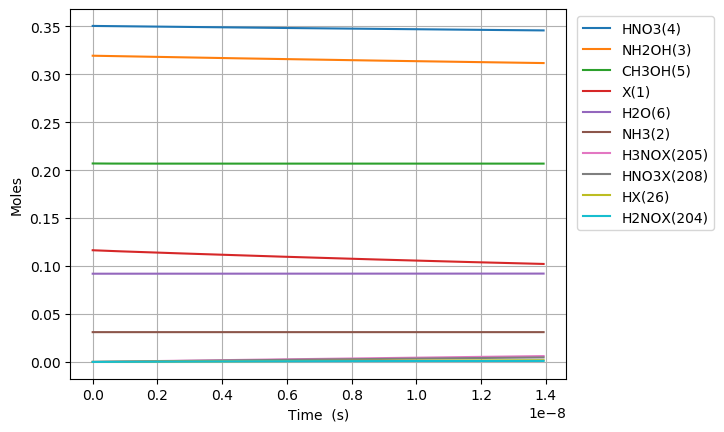

Source data for this figure (header and first rows):
Time (s), Volume (m^3), Ne, X(1), NH3(2), NH2OH(3), HNO3(4), CH3OH(5), H2O(6), N2(7), O2(8), NO2(9), NO(10), N2O(11), CO2(12), H2(13), CO(14), CH4(15), C2H6(16), CH2O(17), CH3(18), C3H8(19), H(20), C2H5(21)
0.0, 0.04692, 0.0, 0.1165, 0.03108, 0.3194, 0.3505, 0.207, 0.09202, 0.0, 0.0, 0.0, 0.0, 0.0, 0.0, 0.0, 0.0, 0.0, 0.0, 0.0, 0.0, 0.0, 0.0, 0.0
1.8982225388417285e-25, 0.04692, 0.0, 0.1165, 0.03108, 0.3194, 0.3505, 0.207, 0.09202, 0.0, 9.679791507033964e-85, 5.090387541627018e-29, 1.1283420706348902e-83, 0.0, 2.0089415926233213e-181, 8.51155201582496e-55, 7.066522161039222e-137, 7.44188235525758e-71, 0.0, 5.741098905192181e-93, 1.2925336147802196e-45, -1.831177790664371e-154, 4.8219050134854005e-40, 0.0
5.3150231087568395e-25, 0.04692, 0.0, 0.1165, 0.03108, 0.3194, 0.3505, 0.207, 0.09202, 0.0, 1.4628100925429876e-83, 1.425308511655565e-28, 1.705150537144162e-82, 0.0, 2.0496010993276355e-179, 1.286245948506562e-53, 1.9944797276354472e-135, 4.494896942575578e-70, 1.3640613736936993e-103, 8.675948665526434e-92, 3.619094121384615e-45, -1.8311777906643697e-154, 1.3501334037760751e-39, 1.8574091875037817e-109
1.2148624248587062e-24, 0.04692, 0.0, 0.1165, 0.03108, 0.3194, 0.3505, 0.207, 0.09202, 0.0, 1.5736243457155147e-82, 3.257848026641291e-28, 1.8343231373908912e-81, 0.0, 4.1566250698092274e-177, 1.3836768495531773e-52, 4.339822106360979e-134, 2.1640993889089046e-69, 1.603654720366665e-103, 9.333189668192835e-91, 8.272215134593406e-45, -1.8311777906643608e-154, 3.086019208631797e-39, 2.183657618811591e-109
2.5815826528247507e-24, 0.04692, 0.0, 0.1165, 0.03108, 0.3194, 0.3505, 0.207, 0.09202, 0.0, 1.446431885313087e-81, 6.9229270566127435e-28, 1.686058989310028e-80, 0.0, 6.394655117089266e-175, 1.2718343432571169e-51, 8.05008745411822e-133, 9.451190591177128e-69, 3.7674821325068897e-103, 8.578809272050584e-90, 1.7578457161010988e-44, -1.8311777906642703e-154, 6.557790818345848e-39, 5.13008876406025e-109
5.31502310875684e-24, 0.04692, 0.0, 0.1165, 0.03108, 0.3194, 0.3505, 0.207, 0.09202, 0.0, 1.2374529305094268e-80, 1.4253085116555647e-27, 1.4424589629973886e-79, 0.0, 8.930736047324153e-173, 1.0880798407291106e-50, 1.3852469855516936e-131, 3.945686024757569e-68, 2.2111347737155853e-102, 7.339351947210831e-89, 3.6190941213846153e-44, -1.831177790662092e-154, 1.3501334037784387e-38, 3.010848428606445e-108
1.0781904020621018e-23, 0.04692, 0.0, 0.1165, 0.03108, 0.3194, 0.3505, 0.207, 0.09202, 0.0, 1.0231500129385663e-79, 2.8913401236441457e-27, 1.1926529650294215e-78, 0.0, 1.1929017125124214e-170, 8.99644968689623e-50, 2.301389796697281e-130, 1.6119414856782126e-67, 1.7308510530945866e-101, 6.068318119104611e-88, 7.341590931951649e-44, -1.831177790592896e-154, 2.738842047670319e-38, 2.356857770638983e-107
2.1715665844349375e-23, 0.04692, 0.0, 0.1165, 0.03108, 0.3194, 0.3505, 0.207, 0.09202, 0.0, 8.320085984762412e-79, 5.823403347621307e-27, 9.698455840857407e-78, 0.0, 1.5594311809991977e-168, 7.315761538777714e-49, 3.7649464019189964e-129, 6.515725212381063e-67, 1.397946191838331e-100, 4.934655514378966e-87, 1.4786584553085714e-43, -1.831177788341671e-154, 5.516259335470773e-38, 1.9035493200172518e-106
4.3583189491806086e-23, 0.04692, 0.0, 0.1165, 0.03108, 0.3194, 0.3505, 0.207, 0.09202, 0.0, 6.710450762524933e-78, 1.1687529795575631e-26, 7.82215598639125e-77, 0.0, 2.017096331907486e-166, 5.900425938245685e-48, 6.133870193518223e-128, 2.6199444506978514e-66, 1.1265478377891134e-99, 3.979978442519399e-86, 2.9676571795353846e-43, -1.8311777155211215e-154, 1.1071093911138454e-37, 1.5339927839213794e-105
8.731823678671951e-23, 0.04692, 0.0, 0.1165, 0.03108, 0.3194, 0.3505, 0.207, 0.09202, 0.0, 5.3901989824273874e-77, 2.3415782691484279e-26, 6.283181075438258e-76, 0.0, 2.5954072996811056e-164, 4.73954268284502e-47, 1.0040903669480492e-126, 1.050714904609404e-65, 9.048102862164105e-99, 3.196935125544225e-85, 5.945654627989011e-43, -1.831175371951902e-154, 2.2180763062740898e-37, 1.2320581544035916e-104
1.7478833137654636e-22, 0.04692, 0.0, 0.1165, 0.03108, 0.3194, 0.3505, 0.207, 0.09202, 0.0, 4.3209116572170484e-76, 4.6872288483301574e-26, 5.036747333901475e-75, 0.0, 3.330798580006164e-162, 3.799329974152745e-46, 1.6690266603325722e-125, 4.208340118279319e-65, 7.253080391530335e-98, 2.5627392043159615e-84, 1.1901649524896263e-42, -1.8311001611495263e-154, 4.440010136701412e-37, 9.876343115304062e-104
3.4972852055620006e-22, 0.04692, 0.0, 0.1165, 0.03108, 0.3194, 0.3505, 0.207, 0.09202, 0.0, 3.460233739326913e-75, 9.378530006693615e-26, 4.033482849154025e-74, 0.0, 4.268982615526438e-160, 3.042545321978919e-45, 2.862311330744692e-124, 1.6844327723981836e-64, 5.456767845985728e-97, 2.0522698364032843e-83, 2.3813639318710765e-42, -1.8288358202124738e-154, 8.88387779798339e-37, 7.430348022951224e-103
6.996088989155074e-22, 0.04692, 0.0, 0.1165, 0.03108, 0.3194, 0.3505, 0.207, 0.09202, 0.0, 2.769589441949562e-74, 1.876113232342053e-25, 3.2284210709367e-73, 0.0, 5.467858665691924e-158, 2.4352693969981026e-44, 5.187210112069038e-123, 6.739925164883747e-64, 4.191982694121462e-96, 1.6426476646169302e-82, 4.7637618906339757e-42, -1.759240491278606e-154, 1.777161312225669e-36, 5.7081208515082975e-102
1.3993696556341223e-21, 0.04692, 0.0, 0.1165, 0.03108, 0.3194, 0.3505, 0.207, 0.09202, 0.0, 2.2162326707740146e-73, 3.752633695687435e-25, 2.583390933497819e-72, 0.0, 7.001138796494539e-156, 1.9487088938400565e-43, 1.0238396861752595e-121, 2.696408943523499e-63, 3.39320060545464e-95, 1.3144509311575194e-81, 9.528557808159768e-42, 4.943617688862888e-155, 3.5547083777640635e-36, 4.6204387142407913e-101
2.7988911690713517e-21, 0.04692, 0.0, 0.1165, 0.03108, 0.3194, 0.3505, 0.207, 0.09202, 0.0, 1.7732106109093653e-72, 7.505674622378191e-25, 2.0669744100568924e-71, 0.0, 8.962916899777135e-154, 1.5591644896643443e-42, 2.2581645655078736e-120, 1.07865135917457e-62, 2.741304995750301e-94, 1.0516938809651852e-80, 1.9058149643211333e-41, 7.332408281006996e-153, 7.109802511575793e-36, 3.7327683219039485e-100
5.597934195945811e-21, 0.04692, 0.0, 0.1165, 0.03108, 0.3194, 0.3505, 0.207, 0.09202, 0.0, 1.4186582839244899e-71, 1.5011756475759681e-24, 1.6536842007216308e-70, 0.0, 1.1473467618904886e-151, 1.2474105463876479e-41, 5.596799185522078e-119, 4.3147810064797154e-62, 2.1778311346165866e-93, 8.414083624385407e-80, 3.811733331331438e-41, 2.387771210473787e-151, 1.4219990790139016e-35, 2.965499673460417e-99
1.119602024969473e-20, 0.04692, 0.0, 0.1165, 0.03108, 0.3194, 0.3505, 0.207, 0.09202, 0.0, 1.1349625463145785e-70, 3.0023920182522567e-24, 1.3229892324994783e-69, 0.0, 1.4686636327493177e-149, 9.979600199365497e-41, 1.530256826450728e-117, 1.725947517173221e-61, 1.747988987444506e-92, 6.73147993667497e-79, 7.623570065352016e-41, 7.669441327659241e-150, 2.8440367391024505e-35, 2.3801940789094672e-98
2.2392192357192568e-20, 0.04692, 0.0, 0.1165, 0.03108, 0.3194, 0.3505, 0.207, 0.09202, 0.0, 9.079844049408867e-70, 6.004824759604799e-24, 1.0584081375423007e-68, 0.0, 1.8799277082893845e-147, 7.983806492727785e-40, 4.4796503630459374e-116, 6.903860298480108e-61, 1.3961016283842402e-91, 5.3852691655062e-78, 1.524724353339304e-40, 2.4506299076604567e-148, 5.68811207678317e-35, 1.9010376228365858e-97
4.4784536572188246e-20, 0.04692, 0.0, 0.1165, 0.03108, 0.3194, 0.3505, 0.207, 0.09202, 0.0, 7.263932711522303e-69, 1.2009690242309736e-23, 8.467332147313002e-68, 0.0, 2.4063319522067982e-145, 6.387095727865072e-39, 1.3667389814090591e-114, 2.761558165411552e-60, 1.1178116052142912e-90, 4.30824941913032e-77, 3.0494590469474567e-40, 7.848009910227108e-147, 1.1376262822159087e-34, 1.5220968685603978e-96
8.95692250021796e-20, 0.04692, 0.0, 0.1165, 0.03108, 0.3194, 0.3505, 0.207, 0.09202, 0.0, 5.811169158103355e-68, 2.4019421207719022e-23, 6.773892601210626e-67, 0.0, 3.08012056968038e-143, 5.109696795847344e-38, 4.266764766698247e-113, 1.1046260753744146e-59, 8.941148039639248e-90, 3.446613170044503e-76, 6.098928434163555e-40, 2.5110613634532362e-145, 2.2752564592968852e-34, 1.2174943764214059e-95
1.791386018621623e-19, 0.04692, 0.0, 0.1165, 0.03108, 0.3194, 0.3505, 0.207, 0.09202, 0.0, 4.6489445220540065e-67, 4.803888313853525e-23, 5.419124937482099e-66, 0.0, 3.942564358555484e-141, 4.087765522123478e-37, 1.3482766208760984e-111, 4.418509919920625e-59, 7.15095229114273e-89, 2.7572959899390465e-75, 1.2197867208594914e-39, 8.03323310024797e-144, 4.550516925482006e-34, 9.737277765591402e-95
3.582773555821277e-19, 0.04692, 0.0, 0.1165, 0.03108, 0.3194, 0.3505, 0.207, 0.09202, 0.0, 3.719159295874566e-66, 9.607780700015836e-23, 4.33530445763371e-65, 0.0, 5.046488797732611e-139, 3.270215651893016e-36, 4.287144132715371e-110, 1.76740509165117e-58, 5.721675791926907e-88, 2.2058389735098063e-74, 2.43957447574543e-39, 2.5710118667698224e-142, 9.101038305944925e-34, 7.791066728225837e-94
7.165548630220585e-19, 0.04692, 0.0, 0.1165, 0.03108, 0.3194, 0.3505, 0.207, 0.09202, 0.0, 2.975328907991814e-65, 1.9215565472336706e-22, 3.468245633228598e-64, 0.0, 6.459509769050841e-137, 2.6161738152133773e-35, 1.3675115468466863e-108, 7.069622613952757e-58, 4.942247379431574e-87, 1.7646720514238655e-73, 4.879149985515972e-39, 8.862661840602023e-141, 1.8202082859241462e-33, 6.7297380209624e-93
1.43310987790192e-18, 0.04692, 0.0, 0.1165, 0.03108, 0.3194, 0.3505, 0.207, 0.09202, 0.0, 2.3802637149087243e-64, 3.843113501696346e-22, 2.7745977559302574e-63, 0.0, 8.268175133333858e-135, 2.0929395696834577e-34, 4.3690376232781654e-107, 2.827849495036072e-57, 3.990289319041871e-86, 1.411737990173067e-72, 9.75830100505172e-39, 2.867822216203635e-139, 3.640417913531737e-33, 5.4334798894839536e-92
2.8662199076616433e-18, 0.04692, 0.0, 0.1165, 0.03108, 0.3194, 0.3505, 0.207, 0.09202, 0.0, 1.9042112073303435e-63, 7.6862274106157015e-22, 2.2196793804808905e-62, 0.0, 1.0583265852817138e-132, 1.6743518628047658e-33, 1.3969721466947635e-105, 1.1311398878936614e-56, 3.1958808931401054e-85, 1.1293905317320328e-71, 1.9516603044101865e-38, 9.190375790624792e-138, 7.280840036540046e-33, 4.3517532624006067e-91
4.299329937421366e-18, 0.04692, 0.0, 0.1165, 0.03108, 0.3194, 0.3505, 0.207, 0.09202, 0.0, 5.653127220380436e-63, 1.152934131952906e-21, 6.589674913327905e-62, 0.0, 7.115646111898424e-132, 4.9707322674665346e-33, 6.682244776427016e-105, 2.403672317932192e-56, 9.255175829579242e-85, 3.3528782588390314e-71, 2.9274905083130665e-38, 4.3322672302466125e-137, 1.092126502734148e-32, 1.260254776606814e-90
5.732439967181089e-18, 0.04692, 0.0, 0.1165, 0.03108, 0.3194, 0.3505, 0.207, 0.09202, 0.0, 1.2317866916829013e-62, 1.5372455228436423e-21, 1.4358558603222522e-61, 0.0, 3.273953368571237e-131, 1.0830964201676246e-32, 2.211293102281336e-104, 4.10038223960578e-56, 2.020896206860296e-84, 7.305745398984432e-71, 3.9033207122138113e-38, 1.422895067793071e-136, 1.4561692885936043e-32, 2.7518052002671277e-90
8.598660026700536e-18, 0.04692, 0.0, 0.1165, 0.03108, 0.3194, 0.3505, 0.207, 0.09202, 0.0, 3.575496844804931e-62, 2.3058683046237082e-21, 4.167848811800316e-61, 0.0, 3.9885575261288795e-130, 3.1438948474538704e-32, 1.289980133386662e-103, 8.489320685718102e-56, 5.942646566500623e-84, 2.1206325574618368e-70, 5.854981120010289e-38, 8.383102194737881e-136, 2.1842555333660063e-32, 8.091957256158317e-90
1.1464880086219983e-17, 0.04692, 0.0, 0.1165, 0.03108, 0.3194, 0.3505, 0.207, 0.09202, 0.0, 7.819208416894627e-62, 3.074491086401568e-21, 9.114619276422961e-61, 0.0, 1.8443379052278988e-129, 6.875343517619424e-32, 4.2916227723608326e-103, 1.4438111054290496e-55, 1.3054545821953344e-83, 4.637584274800709e-70, 7.806641527798918e-38, 2.806307721921854e-135, 2.912342832728223e-32, 1.777605745313769e-89
1.433110014573943e-17, 0.04692, 0.0, 0.1165, 0.03108, 0.3194, 0.3505, 0.207, 0.09202, 0.0, 1.4669899227824816e-61, 3.843113868177067e-21, 1.710027381550994e-60, 0.0, 6.759544319341984e-129, 1.2899080212146424e-31, 1.1571247146571387e-102, 2.205817133969254e-55, 2.4543102100650834e-83, 8.700739300321045e-70, 9.758301935579133e-38, 7.582817201787377e-135, 3.640431262008098e-32, 3.3419745042812436e-89
2.0063540264778322e-17, 0.04692, 0.0, 0.1165, 0.03108, 0.3194, 0.3505, 0.207, 0.09202, 0.0, 4.013951718749204e-61, 5.380359431720829e-21, 4.6789516840773546e-60, 0.0, 1.0465327481473953e-127, 3.529423371628641e-31, 6.821199109780802e-102, 4.241708112379185e-55, 6.728878955721058e-83, 2.3806808025373225e-69, 1.36616227511138e-37, 4.482423380345669e-134, 5.096611581295682e-32, 9.162550773000283e-89
2.5795980383817215e-17, 0.04692, 0.0, 0.1165, 0.03108, 0.3194, 0.3505, 0.207, 0.09202, 0.0, 8.461898568383548e-61, 6.917604995254994e-21, 9.863809156411139e-60, 0.0, 5.329120128004196e-127, 7.440453864787262e-31, 2.3006424675210368e-101, 6.95639038602558e-55, 1.4195482957621027e-82, 5.018764769791836e-69, 1.7564943566614301e-37, 1.5132686431311513e-133, 6.552796489777766e-32, 1.932964379391556e-88
3.7260860621895e-17, 0.04692, 0.0, 0.1165, 0.03108, 0.3194, 0.3505, 0.207, 0.09202, 0.0, 2.5811415572340234e-60, 9.992096122294547e-21, 3.008774499340543e-59, 0.0, 8.916320216474931e-126, 2.2695692372787468e-30, 1.5738083036122178e-100, 1.442184266164953e-54, 4.3318255925155806e-82, 1.5308789401169816e-68, 2.5371585197512822e-37, 1.0359762972150743e-132, 9.46518007239076e-32, 5.898541524136026e-88
6.019062109805057e-17, 0.04692, 0.0, 0.1165, 0.03108, 0.3194, 0.3505, 0.207, 0.09202, 0.0, 1.1199793691119545e-59, 1.614107837625853e-20, 1.3055391000504254e-58, 0.0, 3.453375804238137e-124, 9.847854786207458e-30, 1.9832282362064623e-99, 3.749703453294536e-54, 1.8799089410864162e-81, 6.642614483124438e-68, 4.098486845889994e-37, 1.3058897508701037e-131, 1.5290002299782095e-31, 2.559826270418525e-87
1.0605014205036171e-16, 0.04692, 0.0, 0.1165, 0.03108, 0.3194, 0.3505, 0.207, 0.09202, 0.0, 6.331871754732562e-59, 2.843904288372602e-20, 7.381015373831224e-58, 0.0, 2.2991747766979425e-122, 5.567544845017016e-29, 3.800100372606331e-98, 1.1622429903978972e-53, 1.0628578376530756e-80, 3.7554426591980776e-67, 7.221143498003452e-37, 2.5024482129576214e-130, 2.6939867001410575e-31, 1.4472676601943104e-86
1.9776918395498398e-16, 0.04692, 0.0, 0.1165, 0.03108, 0.3194, 0.3505, 0.207, 0.09202, 0.0, 4.2102388283206164e-58, 5.3034971896819065e-20, 4.9079372688343084e-57, 0.0, 2.083163399614508e-120, 3.7020164718271812e-28, 9.278361504204305e-97, 4.0398623473703875e-53, 7.06728440619671e-80, 2.497098977624683e-66, 1.3466456801574497e-36, 6.110130485728363e-129, 5.0240477391262486e-31, 9.623349242142101e-86
3.8120726776422855e-16, 0.04692, 0.0, 0.1165, 0.03108, 0.3194, 0.3505, 0.207, 0.09202, 0.0, 3.0618836992309566e-57, 1.0222682991563752e-19, 3.569418603092545e-56, 0.0, 2.2313208884444453e-118, 2.6922805091411015e-27, 2.583488913887644e-95, 1.5007394669171175e-52, 5.139666424778966e-79, 1.816007820739107e-65, 2.595708340609312e-36, 1.7013314392019572e-127, 9.684522211553619e-31, 6.998558732175352e-85
7.480834353827177e-16, 0.04692, 0.0, 0.1165, 0.03108, 0.3194, 0.3505, 0.207, 0.09202, 0.0, 2.3337741854709994e-56, 2.006105459238038e-19, 2.7208252437968548e-55, 0.0, 2.608877457119362e-116, 2.0520618748109655e-26, 7.703799383675532e-94, 5.779163200620655e-52, 3.917465010777074e-78, 1.3841649689349478e-64, 5.093833660463648e-36, 5.073278216224491e-126, 1.9006880734109265e-30, 5.33431680059638e-84
1.1149596030012069e-15, 0.04692, 0.0, 0.1165, 0.03108, 0.3194, 0.3505, 0.207, 0.09202, 0.0, 7.312634001523834e-56, 2.989942618926759e-19, 8.525925543473452e-55, 0.0, 2.195345602578426e-115, 6.429918383010133e-26, 4.318407129940802e-93, 1.2837476552674676e-51, 1.2274961727603084e-77, 4.3371341779003256e-64, 7.5919589789188e-36, 2.843856353469678e-125, 2.8331118693536904e-30, 1.6714516757670555e-83
1.481835770619696e-15, 0.04692, 0.0, 0.1165, 0.03108, 0.3194, 0.3505, 0.207, 0.09202, 0.0, 1.6572943859698177e-55, 3.973779778222538e-19, 1.932382733758601e-54, 0.0, 1.1531800731694804e-114, 1.4572406749249083e-25, 1.5472643299972436e-92, 2.2675679464058776e-51, 2.7819285261181313e-77, 9.829437792066907e-64, 1.0090084295974771e-35, 1.0189404686835065e-124, 3.765723608977923e-30, 3.7880843949088796e-83
1.8487119382381853e-15, 0.04692, 0.0, 0.1165, 0.03108, 0.3194, 0.3505, 0.207, 0.09202, 0.0, 3.1489893964324262e-55, 4.957616937125374e-19, 3.671899198619115e-54, 0.0, 4.598586323120414e-114, 2.768871663643687e-25, 4.316664677066551e-92, 3.529377190009321e-51, 5.285882518005958e-77, 1.8676703151137482e-63, 1.2588209611631562e-35, 2.8427113376617697e-124, 4.698523292279481e-30, 7.197657629154726e-83
2.5824642734751636e-15, 0.04692, 0.0, 0.1165, 0.03108, 0.3194, 0.3505, 0.207, 0.09202, 0.0, 8.339291041543926e-55, 6.925291253752222e-19, 9.725267048798323e-54, 0.0, 4.488882610383042e-113, 7.332646783342716e-25, 2.1372275750181094e-91, 6.886962525678395e-51, 1.3998304469494274e-76, 4.946045942133138e-63, 1.7584460238747597e-35, 1.4074578845667435e-123, 6.564686489901867e-30, 1.9061150643595412e-82
3.316216608712142e-15, 0.04692, 0.0, 0.1165, 0.03108, 0.3194, 0.3505, 0.207, 0.09202, 0.0, 1.740516609248262e-54, 8.892965568807306e-19, 2.0300286083928533e-53, 0.0, 2.156127798259847e-112, 1.530417108500591e-24, 6.970927977454879e-91, 1.1356503642836334e-50, 2.9216250152483774e-76, 1.0323029877274492e-62, 2.2580710860266917e-35, 4.5906621444393774e-123, 8.431601462193277e-30, 3.9783057056011745e-82
4.04996894394912e-15, 0.04692, 0.0, 0.1165, 0.03108, 0.3194, 0.3505, 0.207, 0.09202, 0.0, 3.1507861619675477e-54, 1.0860639882290615e-18, 3.6753142788399007e-53, 0.0, 7.737258296915143e-112, 2.770451649121383e-24, 1.814285844317636e-90, 1.6938000522036034e-50, 5.288898484494848e-76, 1.8687359435433132e-62, 2.7576961476189527e-35, 1.1947870663954854e-122, 1.0299268209125374e-29, 7.20176439734411e-82
4.783721279186098e-15, 0.04692, 0.0, 0.1165, 0.03108, 0.3194, 0.3505, 0.207, 0.09202, 0.0, 5.1798847513999517e-54, 1.2828314194202161e-18, 6.042937712819814e-53, 0.0, 2.350380290855556e-111, 4.554615802067744e-24, 4.087973293255348e-90, 2.3631453144954445e-50, 8.694936182912552e-76, 3.072197305119813e-62, 3.257321208651544e-35, 2.6921106114396923e-122, 1.2167686730670715e-29, 1.1839683068759547e-81
5.869650560028932e-15, 0.04692, 0.0, 0.1165, 0.03108, 0.3194, 0.3505, 0.207, 0.09202, 0.0, 9.55447874753499e-54, 1.5740407342989869e-18, 1.114850995624323e-52, 0.0, 1.0704634828799184e-110, 8.401148456552664e-24, 1.1501822759030452e-89, 3.5578131099160646e-50, 1.6038114149728016e-75, 5.666775415475478e-62, 3.996749836554088e-35, 7.574458316664656e-122, 1.4934264190503293e-29, 2.1838709860396e-81
6.955579840871767e-15, 0.04692, 0.0, 0.1165, 0.03108, 0.3194, 0.3505, 0.207, 0.09202, 0.0, 1.5889450617389842e-53, 1.865250048833493e-18, 1.85438936032314e-52, 0.0, 3.680939681566458e-110, 1.397142008817827e-23, 2.7106787957814212e-89, 4.996032837617443e-50, 2.667197544260149e-75, 9.424056465167542e-62, 4.736178463230789e-35, 1.7851018886173688e-121, 1.7702488263988705e-29, 3.631858008095088e-81
8.041509121714601e-15, 0.04692, 0.0, 0.1165, 0.03108, 0.3194, 0.3505, 0.207, 0.09202, 0.0, 2.4546000285765125e-53, 2.1564593630237345e-18, 2.865196811450812e-52, 0.0, 1.0194945920125334e-109, 2.158302994985192e-23, 5.608641840033127e-89, 6.677804491806664e-50, 4.120282900941369e-75, 1.4558268622942967e-61, 5.47560708868165e-35, 3.6935390076493078e-121, 2.0472358951040535e-29, 5.610488987438546e-81
1.021336768340027e-14, 0.04692, 0.0, 0.1165, 0.03108, 0.3194, 0.3505, 0.207, 0.09202, 0.0, 5.027433948648335e-53, 2.7388779903714246e-18, 5.870626132172274e-52, 0.0, 5.614958568517144e-109, 4.420567943146086e-23, 1.8699725273853658e-88, 1.0772003556238037e-49, 8.439032781883789e-75, 2.9817783579423083e-61, 6.954464335905865e-35, 1.23145985340118e-120, 2.6017040165495443e-29, 1.1491225633204236e-80
1.238522624508594e-14, 0.04692, 0.0, 0.1165, 0.03108, 0.3194, 0.3505, 0.207, 0.09202, 0.0, 8.96387473236956e-53, 3.3212966163420556e-18, 1.0471146316993918e-51, 0.0, 2.059105938329082e-108, 7.881837792748883e-23, 4.857629328662854e-88, 1.5840410256515662e-49, 1.5046728300152847e-74, 5.316486984152452e-61, 8.433321578226747e-35, 3.1989646320207205e-120, 3.1568307833173076e-29, 2.048876386753791e-80
1.4557084806771608e-14, 0.04692, 0.0, 0.1165, 0.03108, 0.3194, 0.3505, 0.207, 0.09202, 0.0, 1.4553831010982499e-52, 3.9037152409356286e-18, 1.7007236666452874e-51, 0.0, 6.067798977445174e-108, 1.279702620856335e-22, 1.0765199574188723e-87, 2.188302454601643e-49, 2.443000905162941e-74, 8.631897917126927e-61, 9.912178815644321e-35, 7.08936245107571e-120, 3.7126161953378976e-29, 3.326574898911037e-80
1.8900801930142947e-14, 0.04692, 0.0, 0.1165, 0.03108, 0.3194, 0.3505, 0.207, 0.09202, 0.0, 3.1854301198801555e-52, 5.068552485991601e-18, 3.7252527489263546e-51, 0.0, 4.269732062024384e-107, 2.800914489147008e-22, 4.069050463560456e-87, 3.689087570621023e-49, 5.3470516791524365e-74, 1.889283067267671e-60, 1.2869893275769623e-34, 2.679650959240268e-119, 4.8261629548597255e-29, 7.280950187708117e-80
2.3244519053514286e-14, 0.04692, 0.0, 0.1165, 0.03108, 0.3194, 0.3505, 0.207, 0.09202, 0.0, 5.924860077531007e-52, 6.2333897255393426e-18, 6.934120636584673e-51, 0.0, 1.79732359389038e-106, 5.209666256509808e-22, 1.1452783728025328e-86, 5.5795556663939175e-49, 9.945449058364826e-74, 3.514042672089545e-60, 1.5827607716281922e-34, 7.542168945162459e-119, 5.942344294559441e-29, 1.3542476028527034e-79
2.7588236176885626e-14, 0.04692, 0.0, 0.1165, 0.03108, 0.3194, 0.3505, 0.207, 0.09202, 0.0, 9.905649689662408e-52, 7.398226959578855e-18, 1.1601583638148458e-50, 0.0, 5.765822489471637e-106, 8.70993280308323e-22, 2.680112551620465e-86, 7.859706704651e-49, 1.6627588320278183e-73, 5.875054240542537e-60, 1.878532213718138e-34, 1.764973822758841e-118, 7.061160213881565e-29, 2.2641382497435494e-79
3.193195330025696e-14, 0.04692, 0.0, 0.1165, 0.03108, 0.3194, 0.3505, 0.207, 0.09202, 0.0, 1.5359774352506822e-51, 8.563064188110136e-18, 1.8002719363753425e-50, 0.0, 1.5614417806546332e-105, 1.350568791713487e-21, 5.531562390577552e-86, 1.0529540648144284e-48, 2.5782862531811637e-73, 9.10990260208973e-60, 2.1743036538468155e-34, 3.642781210407296e-118, 8.182610712270741e-29, 3.510789666043308e-79
3.62756704236283e-14, 0.04692, 0.0, 0.1165, 0.03108, 0.3194, 0.3505, 0.207, 0.09202, 0.0, 2.2519208422843865e-51, 9.727901411133191e-18, 2.641342286227387e-50, 0.0, 3.7405256154467156e-105, 1.980090454088702e-21, 1.041313273522149e-85, 1.3589057459647028e-48, 3.780066301300451e-73, 1.335617194743171e-59, 2.4700750920142405e-34, 6.857514151911395e-118, 9.30669578917173e-29, 5.1472243204831986e-79
4.4963104670370976e-14, 0.04692, 0.0, 0.1165, 0.03108, 0.3194, 0.3505, 0.207, 0.09202, 0.0, 4.2881901512910103e-51, 1.2057575840654614e-17, 5.037094252620863e-50, 0.0, 1.6697702209251897e-104, 3.770561378881014e-21, 3.026942581440583e-85, 2.087713953787119e-48, 7.198140686597429e-73, 2.5433309832862473e-59, 3.061617962465397e-34, 1.9933775441403963e-117, 1.1562769676288773e-28, 9.801533055502674e-79
5.3650538917113654e-14, 0.04692, 0.0, 0.1165, 0.03108, 0.3194, 0.3505, 0.207, 0.09202, 0.0, 7.28495190998302e-51, 1.4387250248143134e-17, 8.56974373873606e-50, 0.0, 5.687489126401783e-104, 6.405584128016422e-21, 7.296050403662187e-85, 2.9723952641920017e-48, 1.2228494251531584e-72, 4.3207138187511615e-59, 3.6531608250717334e-34, 4.8047774030405324e-117, 1.3829381870793166e-28, 1.6651243125627245e-78
6.233797316385633e-14, 0.04692, 0.0, 0.1165, 0.03108, 0.3194, 0.3505, 0.207, 0.09202, 0.0, 1.142778515363484e-50, 1.6716924633598755e-17, 1.3462912448152223e-49, 0.0, 1.6079890842222254e-103, 1.004833690099492e-20, 1.5419530318264098e-84, 4.0129496474716036e-48, 1.9182639277613995e-72, 6.777832707686711e-59, 4.2447036798333775e-34, 1.0154455915769407e-116, 1.6106532368247229e-28, 2.612053322604794e-78
7.1025407410599e-14, 0.04692, 0.0, 0.1165, 0.03108, 0.3194, 0.3505, 0.207, 0.09202, 0.0, 1.6902269019362648e-50, 1.9046598997021484e-17, 1.9941500428305344e-49, 0.0, 3.972656526470161e-103, 1.486199809328344e-20, 2.956588783020197e-84, 5.209377073950334e-48, 2.837208822578173e-72, 1.0024754682285742e-58, 4.836246526750454e-34, 1.9470473073262779e-116, 1.8394221164215113e-28, 3.863358229627001e-78
... 1,357 more rows
